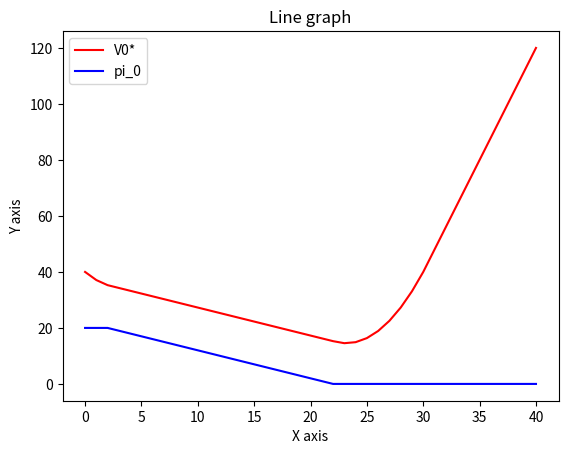

Reproduce this figure in Python.
#########################################
# 6.7920 - Reinforcement Learning       # 
# MIT                                   # 
# [redacted]
# Fall 2023                             # 
# Homework 1 - Problem 5                # 
#########################################

# imports 
import numpy as np
import matplotlib.pyplot as plt
np.random.seed = 2

"""
Define problem parameters
"""
# define the action space: A = [0, 1, 2, ..., 20]
A = list(range(21))
# define the cost to purchase one unit of goods 
o_t = 1
# define the cost to hold one unit of goods for a single time period
h_t = 4
# define the cost for a back ordered unit of goods for single time period 
b_t = 2
# define the number of periods in the problem 
T=1
# define the action space
A = list(range(0, 21, 1))
# define the cardinality of the state space
state_space_size = 20
S_arr = list(range(-state_space_size, state_space_size+1, 1))
S = len(S_arr)
# define the elements of the discrete uniform distribution that represents demand
D_vals = list(range(0, 11, 1))


def backwards_ind(s_t: int, t: int):
    """
    backwards induction function used to generate the optimal value function V0*(s0) and the 
    optimal set of actions a0*(s0)  
    
    :param: s_t, with default starting value of zero 
    :param: t, with default starting value of zero 
    """
    
    # base case: 
    if t == T: 
        return np.max((h_t*s_t, -b_t*s_t))
    
    else: 
        # here we define the array that will hold the optimal value function values
        v = np.zeros((S, T))
        pi = np.zeros((S, T))

        # here we iterate through the reversed list (T-1 --> t)
        for t in reversed(list(range(t, T, 1))):
            print(f'--- Current period: {t} ---')
            # s_t = 0  # <-- remove later!!
            
            # for s_t in list(range(s-20, s+21, 1)): 
            for s_t in list(range(s_t-state_space_size, s_t+state_space_size+1, 1)): 
                print(f'Current state: {s_t}')
                
                all_action_cost_vec = []

                for a_t in A:
                    
                    single_action_cost_vec = []
                    
                    for D_t in D_vals: 

                        c_t = o_t*a_t + np.max(((h_t * (s_t + a_t - D_t)), (-b_t * (s_t + a_t - D_t))))

                        single_action_cost_vec.append(c_t + backwards_ind(s_t = (s_t + a_t - D_t), t=t+1))
                        
                    action_cost = sum(single_action_cost_vec)/len(single_action_cost_vec)
                    all_action_cost_vec.append(action_cost)

                pi[s_t+state_space_size, t] = np.argmin(all_action_cost_vec) # optimal policy for this state and period 
                v[s_t+state_space_size, t] = np.min(all_action_cost_vec) # optimal value function for state s and period t

        return {'v': v, 'pi': pi}


def plot_results(v_vec: np.array, pi_vec: np.array):

    v_data: list = [i[0] for i in list(v_vec)]
    pi_data: list = [i[0] for i in list(pi_vec)]
    # data to be plotted
    x = np.arange(0, len(v_data))
    
    # plotting
    plt.title("Line graph")
    plt.xlabel("X axis")
    plt.ylabel("Y axis")
    plt.plot(x, v_data, color ="red", label="V0*")
    plt.plot(x, pi_data, color ="blue", label="pi_0")
    plt.legend(loc="upper left")
    plt.show()


def main():
    """
    Driver code 
    """
    solution_dict: dict = backwards_ind(s_t=0, t=0)
    v = solution_dict['v']
    pi = solution_dict['pi']

    plot_results(v_vec=v, pi_vec=pi)
    # plot_results(vec_to_plot=pi)


if __name__ == "__main__":
    main()
